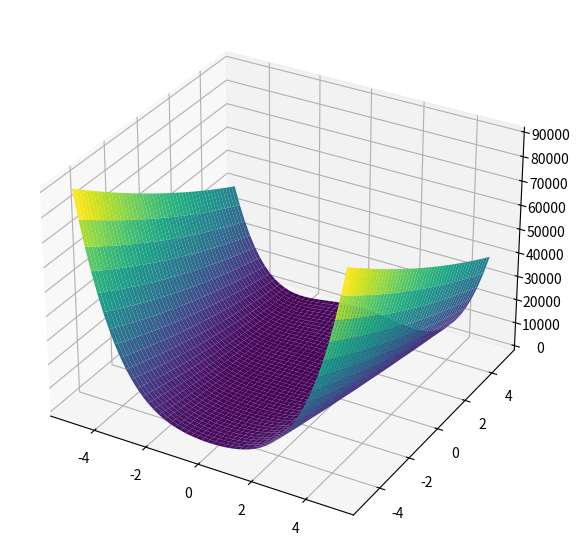

The script that saved this image:
import numpy as np
import matplotlib.pyplot as plt

def func(x,y):
    return 100*(y-x**2)**2 + (1-x)**2

# create two one-dimensional grids using linspace
x = np.linspace(-5, 5, 50)
y = np.linspace(-5, 5, 50)

# combine the two one-dimensional grids into one two-dimensional grid
X, Y = np.meshgrid(x,y)

# evaluate the function at each element of the two-dimensional grid
Z = func(X, Y)

# create plot
fig = plt.figure(figsize=(7,7))
ax = plt.axes(projection='3d')
ax.plot_surface(X, Y, Z, cmap='viridis')
plt.show()